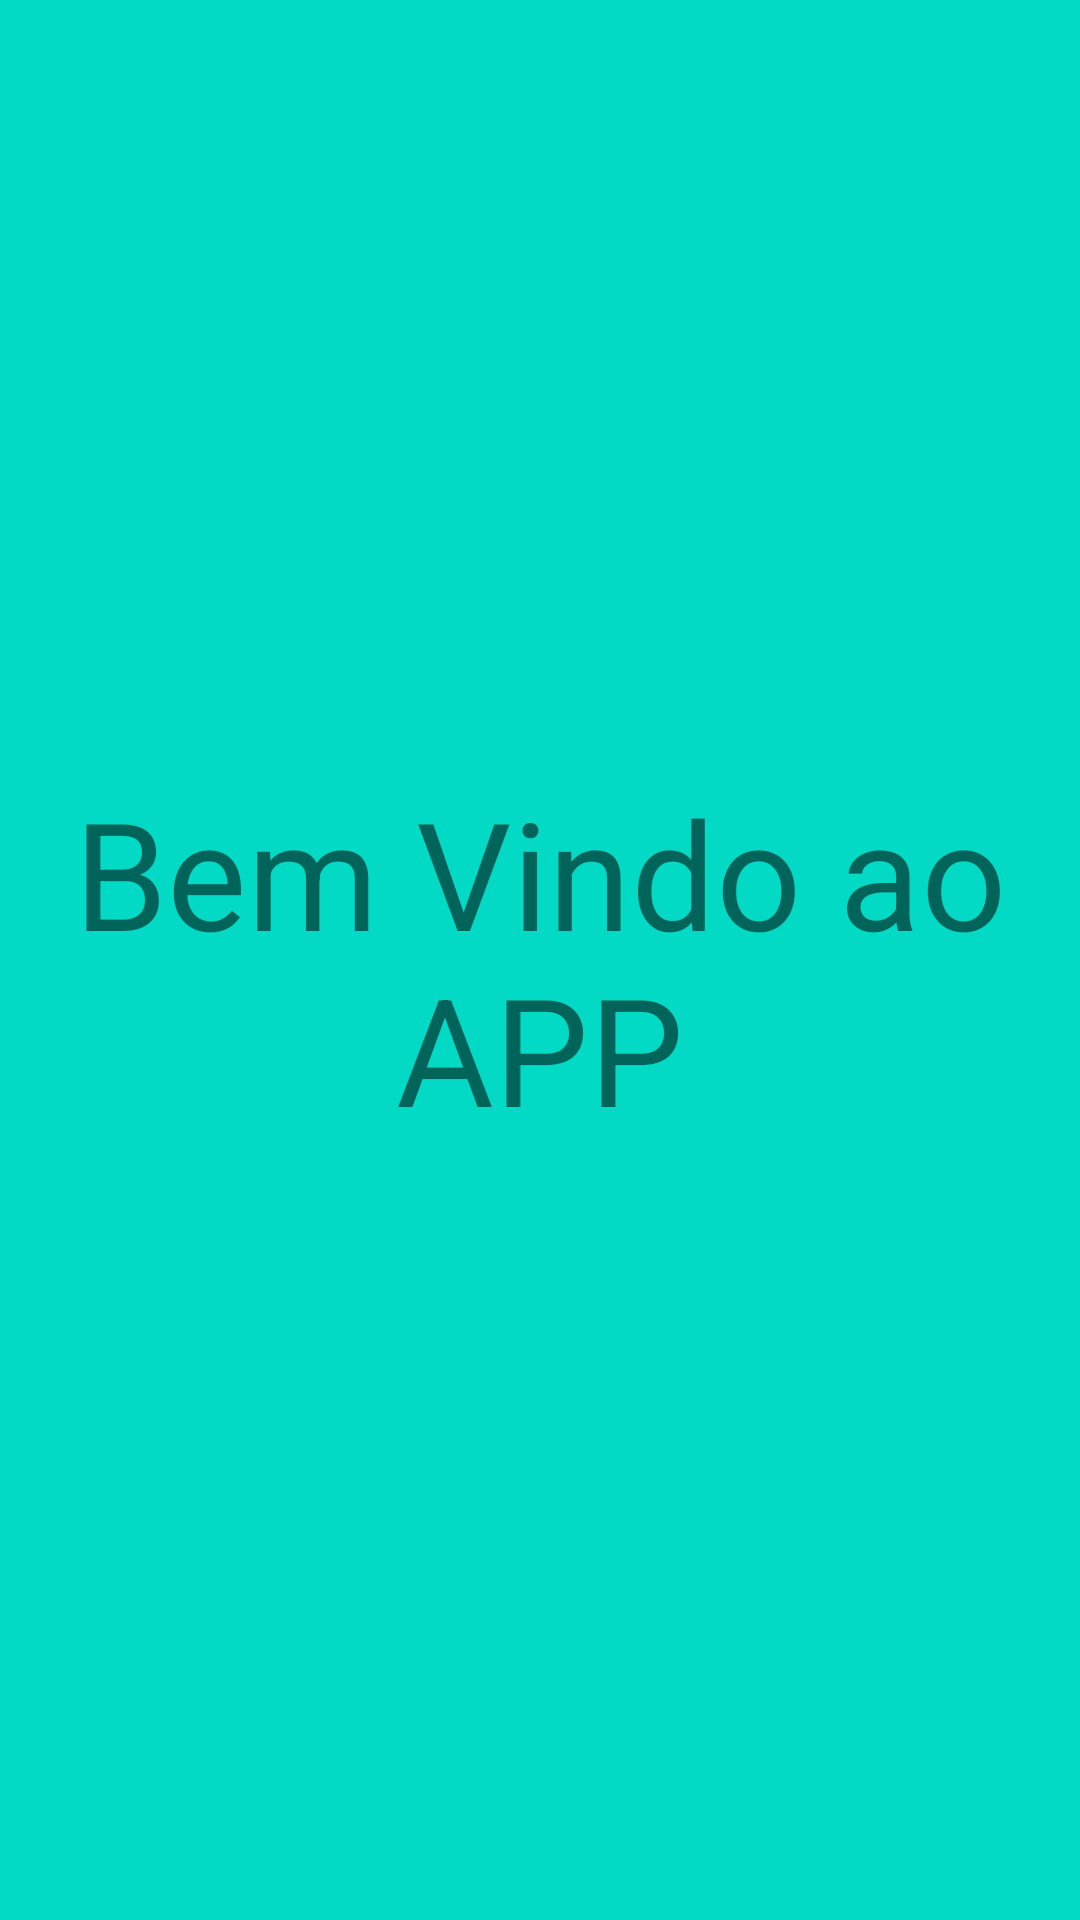

This screen was rendered from an Android layout file. Write that file and the resources it references.
<!-- AndroidManifest.xml: application theme Theme.SQLitePrimeiraAula -->
<!-- res/layout/fragment_main.xml -->
<?xml version="1.0" encoding="utf-8"?>
<LinearLayout xmlns:android="http://schemas.android.com/apk/res/android"
    xmlns:tools="http://schemas.android.com/tools"
    android:layout_width="match_parent"
    android:layout_height="match_parent"
    android:background="@color/teal_200"
    tools:context=".ui.MainFragment">

    <TextView
        android:layout_gravity="center"
        android:gravity="center"
        android:layout_width="wrap_content"
        android:layout_height="wrap_content"
        android:textSize="50dp"
        android:text="Bem Vindo ao APP"/>


</LinearLayout>
<!-- resources referenced by this layout -->
<resources>
  <style name="Theme.SQLitePrimeiraAula" parent="Theme.MaterialComponents.DayNight.DarkActionBar">
          
          <item name="colorPrimary">@color/purple_500</item>
          <item name="colorPrimaryVariant">@color/purple_700</item>
          <item name="colorOnPrimary">@color/white</item>
          
          <item name="colorSecondary">@color/teal_200</item>
          <item name="colorSecondaryVariant">@color/teal_700</item>
          <item name="colorOnSecondary">@color/black</item>
          
          <item name="android:statusBarColor" tools:targetApi="l">?attr/colorPrimaryVariant</item>
          
      </style>
  <!-- not gathered from this repository: default colours our renderer supplied (Android Studio template values) -->
  <color name="purple_500">#FF6200EE</color>
  <color name="purple_700">#FF3700B3</color>
  <color name="teal_200">#FF03DAC5</color>
  <color name="teal_700">#FF018786</color>
  <color name="black">#FF000000</color>
  <color name="white">#FFFFFFFF</color>
</resources>
